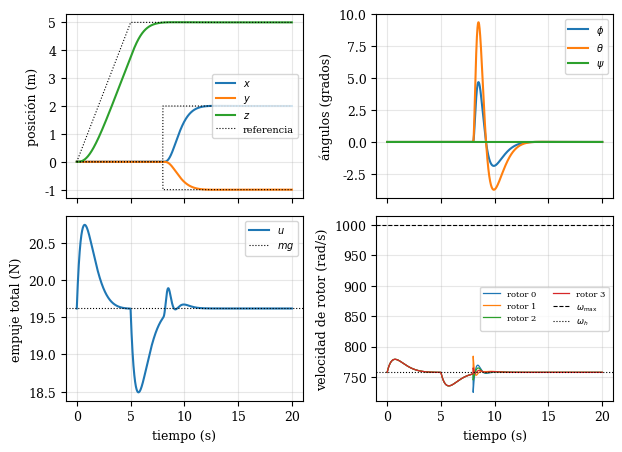

The matplotlib source for this figure: (Note: this script raises an exception after producing the figure.)
#!/usr/bin/env python3
# -*- coding: utf-8 -*-
"""
sim_modelo.py -- Simulación numérica de referencia del modelo dinámico del
cuadrirrotor (Sanchez, Garcia-Carrillo, Rondon y Garcia, 2010, ecs. 7.9-7.14)
con los parámetros del vehículo x500 de PX4/Gazebo (Anexo A) y el control
base de vuelo estacionario de la Etapa 1.

Genera la figura imagenes/sim_modelo.pdf y el cuadro de valores que se
reportan en la tabla de validación del modelo.

Uso: python3 sim_modelo.py
Requiere: numpy, scipy, matplotlib
"""
import numpy as np
from scipy.integrate import solve_ivp
import matplotlib
matplotlib.use("Agg")
import matplotlib.pyplot as plt

# --------------------------------------------------------------------------
# Parámetros del vehículo (modelo x500 de PX4-gazebo-models, Anexo A)
# --------------------------------------------------------------------------
m = 2.0            # kg, masa total
g = 9.81           # m/s^2
Ixx = 0.02166667   # kg m^2
Iyy = 0.02166667   # kg m^2
Izz = 0.04         # kg m^2
d = 0.174          # m, desplazamiento de cada rotor en x y en y (configuración en X)
kf = 8.54858e-6    # N s^2/rad^2, constante de empuje f_i = kf * w_i^2
km = 0.016         # m, constante de momento tau_i = km * f_i
wmax = 1000.0      # rad/s, velocidad angular máxima de cada rotor

# Posición (x_i, y_i) y sentido de giro s_i (+1 antihorario, -1 horario) de los
# cuatro rotores, en el orden de PX4 (rotor_0 ... rotor_3)
rot_xy = np.array([[d, -d], [-d, d], [d, d], [-d, -d]])
rot_s = np.array([1.0, 1.0, -1.0, -1.0])

# Matriz de asignación [u, M_phi, M_theta, M_psi]^T = A [f_0, f_1, f_2, f_3]^T
A = np.vstack([np.ones(4),
               rot_xy[:, 1],        # M_phi   =  sum f_i * y_i
               -rot_xy[:, 0],       # M_theta = -sum f_i * x_i
               -rot_s * km])        # M_psi   = -sum s_i * km * f_i
A_inv = np.linalg.inv(A)

# --------------------------------------------------------------------------
# Ganancias del control base (PD) -- Etapa 1
# --------------------------------------------------------------------------
kp_z, kd_z = 2.0, 2.5          # altitud
kp_xy, kd_xy = 1.0, 1.6        # posición horizontal (aceleración deseada)
kp_att, kd_att = 40.0, 10.0    # ángulos de alabeo y cabeceo
kp_psi, kd_psi = 10.0, 5.0     # guiñada
tilt_max = np.deg2rad(20.0)    # límite de inclinación deseada


# Referencias: despegue con rampa de 1 m/s hasta z=5 m; en t=8 s escalón a
# (x,y)=(2,-1) m con guiñada nula
def referencia(t):
    z_d = min(1.0*t, 5.0)
    if t < 8.0:
        return np.array([0.0, 0.0, z_d]), 0.0
    return np.array([2.0, -1.0, z_d]), 0.0


def control(t, s):
    x, y, z, dx, dy, dz, psi, th, ph, dpsi, dth, dph = s
    p_d, psi_d = referencia(t)
    # altitud -> empuje total
    az = kp_z*(p_d[2]-z) - kd_z*dz
    u = m*(g + az)/max(np.cos(th)*np.cos(ph), 0.5)
    u = np.clip(u, 0.0, 4*kf*wmax**2)
    # posición horizontal -> ángulos deseados (inversión para ángulos pequeños)
    ax = kp_xy*(p_d[0]-x) - kd_xy*dx
    ay = kp_xy*(p_d[1]-y) - kd_xy*dy
    th_d = np.clip(m*(ax*np.cos(psi) + ay*np.sin(psi))/max(u, 1e-3), -tilt_max, tilt_max)
    ph_d = np.clip(m*(ax*np.sin(psi) - ay*np.cos(psi))/max(u, 1e-3), -tilt_max, tilt_max)
    # orientación -> aceleraciones angulares (tau_psi, tau_theta, tau_phi)
    tau_psi = kp_psi*(psi_d-psi) - kd_psi*dpsi
    tau_th = kp_att*(th_d-th) - kd_att*dth
    tau_ph = kp_att*(ph_d-ph) - kd_att*dph
    return u, tau_psi, tau_th, tau_ph, th_d, ph_d


def modelo(t, s):
    x, y, z, dx, dy, dz, psi, th, ph, dpsi, dth, dph = s
    u, tau_psi, tau_th, tau_ph, _, _ = control(t, s)
    # Ecuaciones (7.9)-(7.14)
    ddx = u*(np.sin(ph)*np.sin(psi) + np.cos(ph)*np.cos(psi)*np.sin(th))/m
    ddy = u*(np.cos(ph)*np.sin(th)*np.sin(psi) - np.cos(psi)*np.sin(ph))/m
    ddz = u*np.cos(th)*np.cos(ph)/m - g
    return [dx, dy, dz, ddx, ddy, ddz, dpsi, dth, dph, tau_psi, tau_th, tau_ph]


if __name__ == "__main__":
    s0 = np.zeros(12)
    T = 20.0
    t_eval = np.linspace(0.0, T, 4001)
    sol = solve_ivp(modelo, (0.0, T), s0, t_eval=t_eval, method="RK45",
                    rtol=1e-8, atol=1e-10)
    t, S = sol.t, sol.y

    # Señales de control y velocidades de los rotores a posteriori
    U = np.array([control(ti, S[:, i]) for i, ti in enumerate(t)])
    u, tau_psi, tau_th, tau_ph = U[:, 0], U[:, 1], U[:, 2], U[:, 3]
    M = np.vstack([u, Ixx*tau_ph, Iyy*tau_th, Izz*tau_psi])   # momentos físicos
    F = A_inv @ M                                             # empuje por rotor
    W = np.sqrt(np.clip(F, 0.0, None)/kf)                     # rad/s

    # Valores que se reportan en la Sección 5.1
    w_hover = np.sqrt(m*g/(4*kf))

    def t_asent(sig, ref, tol, t0):
        err = np.abs(sig - ref)
        idx = np.where((t >= t0) & (err > tol))[0]
        return (t[idx[-1]] - t0) if len(idx) else 0.0
    print(f"Velocidad de rotor en vuelo estacionario: {w_hover:.1f} rad/s "
          f"({w_hover*60/(2*np.pi):.0f} rpm), {100*w_hover/wmax:.1f} % de w_max")
    print(f"Empuje máximo total: {4*kf*wmax**2:.2f} N; relación empuje/peso: "
          f"{4*kf*wmax**2/(m*g):.2f}")
    print(f"Tiempo de asentamiento (2 %) en z tras la rampa (t=5 s): "
          f"{t_asent(S[2], 5.0, 0.1, 5.0):.2f} s")
    print(f"Sobrepaso en z: {100*(S[2].max()-5.0)/5.0:.2f} %")
    print(f"Tiempo de asentamiento (2 %) en x tras el escalón: "
          f"{t_asent(S[0], 2.0, 0.04, 8.0):.2f} s")
    print(f"Inclinación máxima: theta {np.rad2deg(np.abs(S[7]).max()):.1f} deg, "
          f"phi {np.rad2deg(np.abs(S[8]).max()):.1f} deg")
    print(f"Velocidad máxima de rotor: {W.max():.1f} rad/s ({100*W.max()/wmax:.1f} % de w_max)")
    print(f"Error final: |x-2|={abs(S[0, -1]-2):.4f} m, |y+1|={abs(S[1, -1]+1):.4f} m, "
          f"|z-5|={abs(S[2, -1]-5):.4f} m")

    # ---------------------------------------------------------------- figura
    plt.rcParams.update({"font.size": 9, "font.family": "serif"})
    fig, ax = plt.subplots(2, 2, figsize=(6.3, 4.6), sharex=True)
    ax[0, 0].plot(t, S[0], label="$x$"); ax[0, 0].plot(t, S[1], label="$y$")
    ax[0, 0].plot(t, S[2], label="$z$")
    ax[0, 0].plot(t, [referencia(ti)[0][0] for ti in t], "k:", lw=0.8)
    ax[0, 0].plot(t, [referencia(ti)[0][1] for ti in t], "k:", lw=0.8)
    ax[0, 0].plot(t, [referencia(ti)[0][2] for ti in t], "k:", lw=0.8, label="referencia")
    ax[0, 0].set_ylabel("posición (m)"); ax[0, 0].legend(loc="center right", fontsize=7)
    ax[0, 1].plot(t, np.rad2deg(S[8]), label=r"$\phi$")
    ax[0, 1].plot(t, np.rad2deg(S[7]), label=r"$\theta$")
    ax[0, 1].plot(t, np.rad2deg(S[6]), label=r"$\psi$")
    ax[0, 1].set_ylabel("ángulos (grados)"); ax[0, 1].legend(fontsize=7)
    ax[1, 0].plot(t, u, label="$u$"); ax[1, 0].axhline(m*g, color="k", ls=":", lw=0.8, label="$mg$")
    ax[1, 0].set_ylabel("empuje total (N)"); ax[1, 0].set_xlabel("tiempo (s)")
    ax[1, 0].legend(fontsize=7)
    for i in range(4):
        ax[1, 1].plot(t, W[i], lw=0.9, label=f"rotor {i}")
    ax[1, 1].axhline(wmax, color="k", ls="--", lw=0.8, label=r"$\omega_{\max}$")
    ax[1, 1].axhline(w_hover, color="k", ls=":", lw=0.8, label=r"$\omega_h$")
    ax[1, 1].set_ylabel("velocidad de rotor (rad/s)"); ax[1, 1].set_xlabel("tiempo (s)")
    ax[1, 1].legend(fontsize=6, ncol=2)
    for a in ax.ravel():
        a.grid(alpha=0.3)
    fig.tight_layout()
    fig.savefig("../imagenes/sim_modelo.pdf")
    print("Figura guardada en ../imagenes/sim_modelo.pdf")
